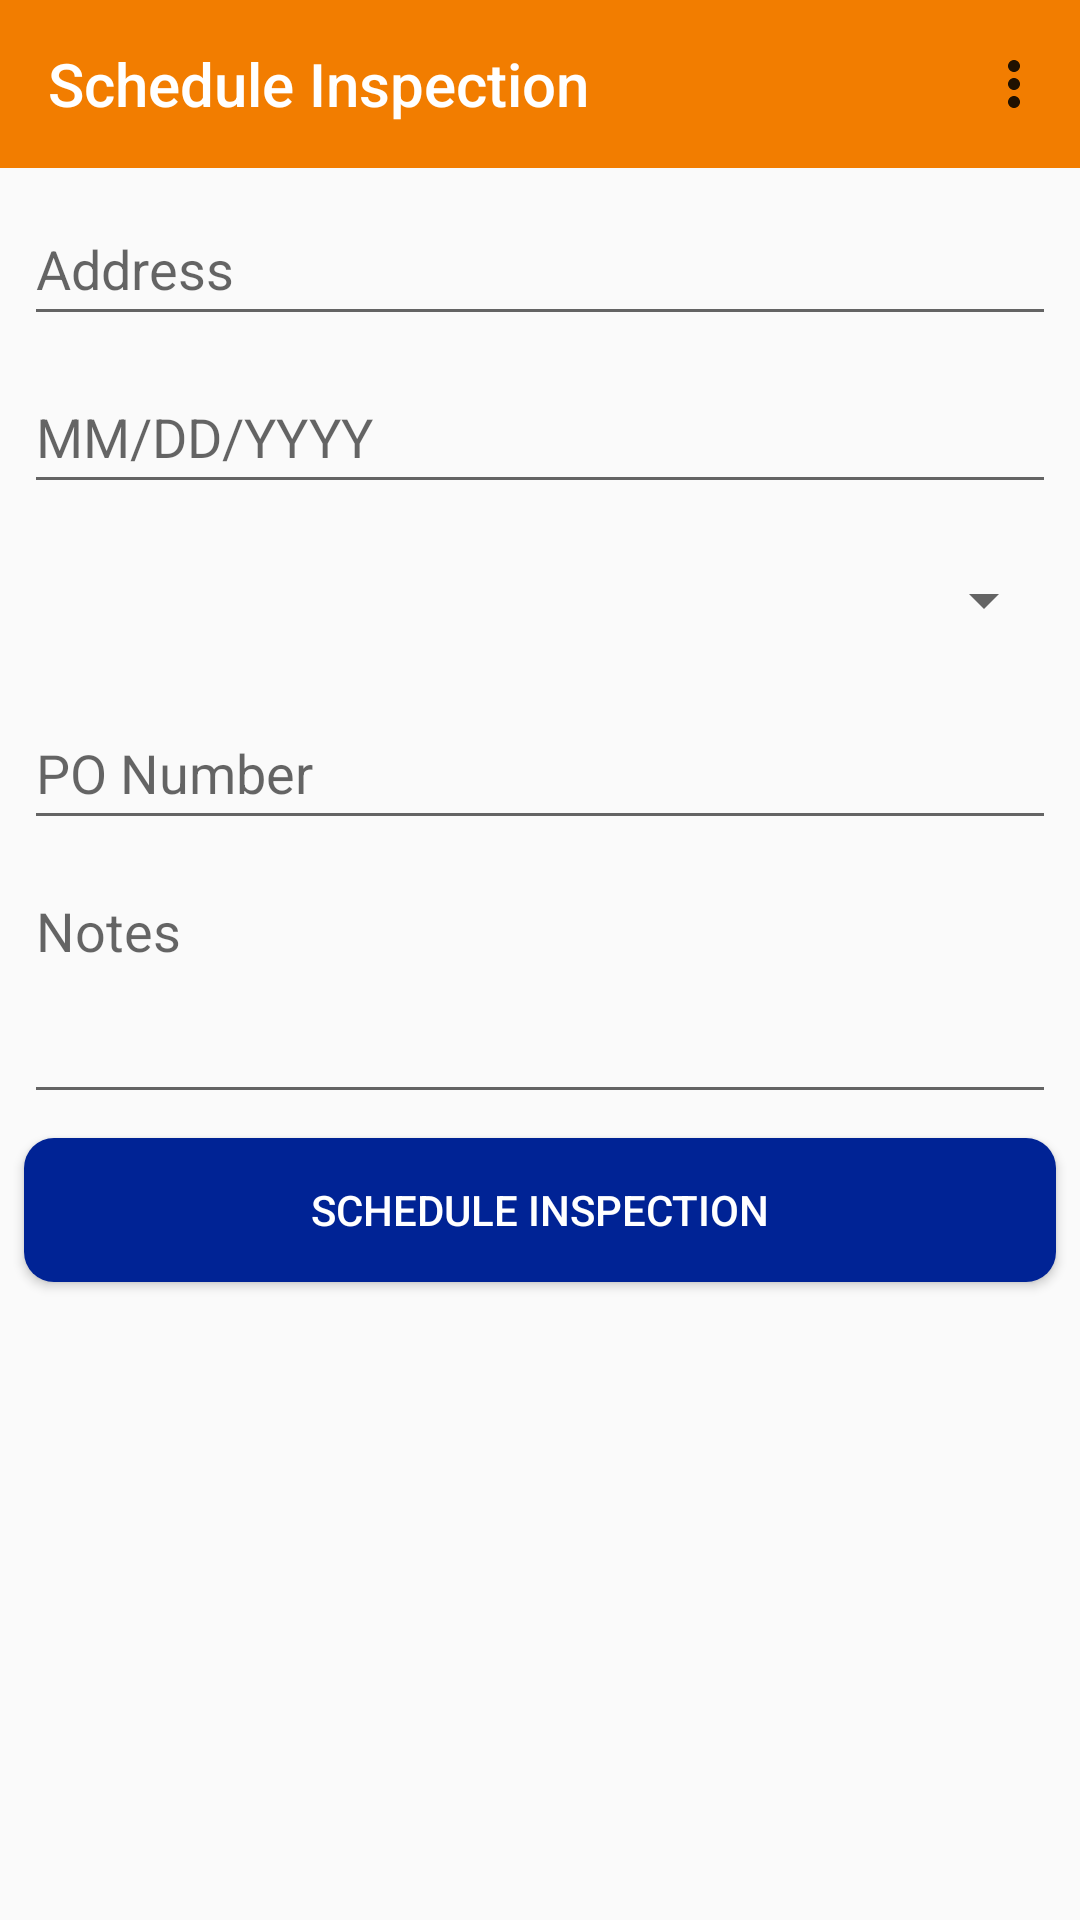

This screen was rendered from an Android layout file. Write that file and the resources it references.
<!-- AndroidManifest.xml: application theme Theme.AppCompat.Light.NoActionBar -->
<!-- res/layout/activity_schedule_inspection.xml -->
<?xml version="1.0" encoding="utf-8"?>
<androidx.constraintlayout.widget.ConstraintLayout xmlns:android="http://schemas.android.com/apk/res/android"
    xmlns:app="http://schemas.android.com/apk/res-auto"
    xmlns:tools="http://schemas.android.com/tools"
    android:id="@+id/schedule_inspection_constraint_layout"
    android:layout_width="match_parent"
    android:layout_height="match_parent"
    tools:context=".schedule_inspection.ScheduleInspectionActivity">

    <androidx.appcompat.widget.Toolbar
        android:id="@+id/schedule_inspection_toolbar"
        android:layout_width="0dp"
        android:layout_height="wrap_content"
        android:background="@color/burgessOrange"
        android:minHeight="?attr/actionBarSize"
        android:theme="?attr/actionBarTheme"
        app:layout_constraintEnd_toEndOf="parent"
        app:layout_constraintStart_toStartOf="parent"
        app:layout_constraintTop_toTopOf="parent"
        app:menu="@menu/menu_main"
        app:title="Schedule Inspection"
        app:titleTextColor="@color/colorWhite" />

    <EditText
        android:id="@+id/schedule_inspection_textView_address"
        android:layout_width="0dp"
        android:layout_height="wrap_content"
        android:layout_marginStart="8dp"
        android:layout_marginTop="8dp"
        android:layout_marginEnd="8dp"
        android:editable="false"
        android:ems="10"
        android:hint="@string/address"
        android:inputType="none"
        android:minHeight="48dp"
        app:layout_constraintEnd_toEndOf="parent"
        app:layout_constraintStart_toStartOf="parent"
        app:layout_constraintTop_toBottomOf="@+id/schedule_inspection_toolbar" />

    <EditText
        android:id="@+id/schedule_inspection_textView_inspection_date"
        android:layout_width="0dp"
        android:layout_height="wrap_content"
        android:layout_marginStart="8dp"
        android:layout_marginTop="8dp"
        android:layout_marginEnd="8dp"
        android:ems="10"
        android:focusable="false"
        android:hint="@string/dateFormat"
        android:inputType="date"
        android:minHeight="48dp"
        app:layout_constraintEnd_toEndOf="parent"
        app:layout_constraintStart_toStartOf="parent"
        app:layout_constraintTop_toBottomOf="@+id/schedule_inspection_textView_address" />

    <Spinner
        android:id="@+id/schedule_inspection_spinner_inspection_type"
        android:layout_width="0dp"
        android:layout_height="wrap_content"
        android:layout_marginStart="8dp"
        android:layout_marginTop="8dp"
        android:layout_marginEnd="8dp"
        android:contentDescription="@string/inspection_type"
        android:minHeight="48dp"
        app:layout_constraintEnd_toEndOf="parent"
        app:layout_constraintStart_toStartOf="parent"
        app:layout_constraintTop_toBottomOf="@+id/schedule_inspection_textView_inspection_date" />

    <EditText
        android:id="@+id/schedule_inspection_textView_po_number"
        android:layout_width="0dp"
        android:layout_height="wrap_content"
        android:layout_marginStart="8dp"
        android:layout_marginTop="8dp"
        android:layout_marginEnd="8dp"
        android:ems="10"
        android:hint="@string/po_number"
        android:inputType="textPersonName"
        android:minHeight="48dp"
        app:layout_constraintEnd_toEndOf="parent"
        app:layout_constraintStart_toStartOf="parent"
        app:layout_constraintTop_toBottomOf="@+id/schedule_inspection_spinner_inspection_type" />

    <EditText
        android:id="@+id/schedule_inspection_textView_notes"
        android:layout_width="0dp"
        android:layout_height="wrap_content"
        android:layout_marginStart="8dp"
        android:layout_marginTop="8dp"
        android:layout_marginEnd="8dp"
        android:ems="10"
        android:gravity="start|top"
        android:hint="@string/notes"
        android:inputType="textMultiLine"
        android:minLines="3"
        app:layout_constraintEnd_toEndOf="parent"
        app:layout_constraintStart_toStartOf="parent"
        app:layout_constraintTop_toBottomOf="@+id/schedule_inspection_textView_po_number" />

    <Button
        android:id="@+id/schedule_inspection_button_schedule"
        android:layout_width="0dp"
        android:layout_height="wrap_content"
        android:layout_marginStart="8dp"
        android:layout_marginTop="8dp"
        android:layout_marginEnd="8dp"
        android:background="@drawable/button_rounded_blue"
        android:text="Schedule Inspection"
        android:textColor="@color/colorWhite"
        app:layout_constraintEnd_toEndOf="parent"
        app:layout_constraintStart_toStartOf="parent"
        app:layout_constraintTop_toBottomOf="@+id/schedule_inspection_textView_notes" />
</androidx.constraintlayout.widget.ConstraintLayout>
<!-- resources referenced by this layout -->
<resources>
  <color name="burgessOrange">#F27D00</color>
  <color name="colorWhite">#FFFFFF</color>
  <!-- drawable button_rounded_blue (drawable) -->
  <?xml version="1.0" encoding="utf-8"?>
  <selector xmlns:android="http://schemas.android.com/apk/res/android">
      <item android:state_pressed="false">
          <shape android:shape="rectangle">
              <solid android:color="@color/burgessBlue"/>
              <corners android:radius="10dp" />
          </shape>
      </item>
      <item android:state_pressed="true">
          <shape android:shape="rectangle">
              <solid android:color="@color/burgessOrange" />
              <corners android:radius="10dp" />
          </shape>
      </item>
  </selector>
  <string name="address">Address</string>
  <string name="dateFormat">MM/DD/YYYY</string>
  <string name="inspection_type">Inspection Type</string>
  <string name="notes">Notes</string>
  <string name="po_number">PO Number</string>
  <color name="burgessBlue">#002395</color>
</resources>
